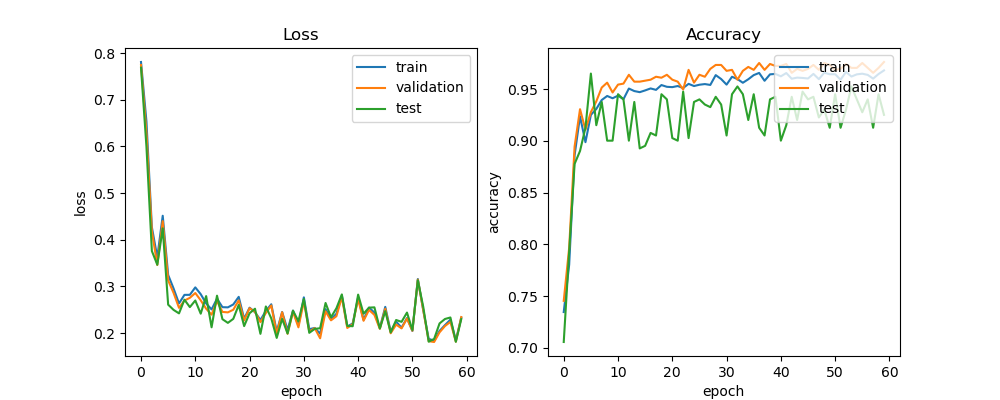

The data file committed next to this chart (first rows):
train_acc, train_loss, val_acc, val_loss, test_acc, test_loss, lr
0.7347, 0.7807, 0.7455, 0.7743, 0.7057, 0.7685, 0.0005
0.7804, 0.6534, 0.7968, 0.6285, 0.793, 0.5994, 0.0005
0.8861, 0.4269, 0.8946, 0.4183, 0.8778, 0.3758, 0.0005
0.9238, 0.3624, 0.9307, 0.3459, 0.8903, 0.3465, 0.0005
0.8988, 0.4514, 0.9107, 0.4398, 0.9127, 0.4244, 0.0005
0.9252, 0.3246, 0.9278, 0.3128, 0.9651, 0.2609, 0.0005
0.9309, 0.2955, 0.9383, 0.2861, 0.9152, 0.2497, 0.0005
0.9395, 0.2635, 0.9516, 0.2541, 0.9377, 0.2422, 0.0005
0.9434, 0.2819, 0.9563, 0.2698, 0.9002, 0.2715, 0.0005
0.9412, 0.282, 0.9468, 0.2756, 0.9002, 0.2557, 0.0005
0.9437, 0.298, 0.9544, 0.2859, 0.9451, 0.2698, 0.0005
0.9403, 0.2834, 0.9554, 0.2703, 0.9401, 0.2416, 0.0005
0.9506, 0.2636, 0.9639, 0.2523, 0.9002, 0.2793, 0.0005
0.9482, 0.2507, 0.9573, 0.2395, 0.9377, 0.2124, 0.0005
0.9471, 0.2737, 0.9573, 0.2687, 0.8928, 0.2802, 0.0005
0.9488, 0.2556, 0.9582, 0.2454, 0.8953, 0.2298, 0.0005
0.9507, 0.2551, 0.9592, 0.2444, 0.9077, 0.2219, 0.0005
0.9493, 0.2614, 0.962, 0.25, 0.9052, 0.2305, 0.0005
0.954, 0.2777, 0.9611, 0.2701, 0.9451, 0.2603, 0.00025
0.9523, 0.2308, 0.9639, 0.2271, 0.9401, 0.215, 0.00025
0.952, 0.2545, 0.9592, 0.2534, 0.9027, 0.2425, 0.00025
0.953, 0.2449, 0.9573, 0.2455, 0.9002, 0.2522, 0.00025
0.9511, 0.228, 0.9497, 0.2235, 0.9476, 0.1984, 0.00025
0.9551, 0.2475, 0.9687, 0.2431, 0.9027, 0.2571, 0.00025
0.953, 0.2618, 0.9563, 0.2591, 0.9377, 0.2315, 0.00025
0.9543, 0.2033, 0.9639, 0.1983, 0.9401, 0.1897, 0.00025
0.9549, 0.2452, 0.962, 0.2448, 0.9352, 0.2306, 0.00025
0.9541, 0.2069, 0.9696, 0.1986, 0.9327, 0.1991, 0.00025
0.9636, 0.2481, 0.9734, 0.2458, 0.9426, 0.2481, 0.00025
0.9598, 0.2164, 0.9734, 0.2124, 0.9352, 0.2255, 0.00025
0.9544, 0.2767, 0.9677, 0.2676, 0.9052, 0.2732, 0.00025
0.962, 0.2085, 0.9687, 0.2033, 0.9451, 0.2006, 0.00025
0.9598, 0.211, 0.9592, 0.2107, 0.9526, 0.209, 0.00025
0.9562, 0.1988, 0.9677, 0.1889, 0.9451, 0.2104, 0.00025
0.9596, 0.2513, 0.9715, 0.2465, 0.9202, 0.2645, 0.000125
0.9636, 0.2297, 0.9687, 0.2274, 0.9451, 0.2339, 0.000125
0.9657, 0.2414, 0.9753, 0.2362, 0.9127, 0.2532, 0.000125
0.9581, 0.2806, 0.9687, 0.277, 0.9052, 0.2829, 0.000125
0.9643, 0.2141, 0.9744, 0.211, 0.9401, 0.2155, 0.000125
0.9647, 0.2207, 0.9725, 0.2191, 0.9426, 0.2147, 0.000125
0.9624, 0.2765, 0.9725, 0.2729, 0.9002, 0.2825, 0.000125
0.9656, 0.2284, 0.9744, 0.2264, 0.9152, 0.2416, 0.000125
0.9601, 0.2546, 0.9658, 0.2497, 0.9426, 0.2545, 6.25e-05
0.9612, 0.2442, 0.9696, 0.2389, 0.9202, 0.2552, 6.25e-05
0.9608, 0.211, 0.9677, 0.2091, 0.9476, 0.2098, 6.25e-05
0.9603, 0.2562, 0.9696, 0.2522, 0.9401, 0.2471, 6.25e-05
0.9647, 0.2032, 0.9734, 0.1996, 0.9426, 0.2014, 6.25e-05
0.9597, 0.2246, 0.9687, 0.2182, 0.9227, 0.2281, 6.25e-05
0.9659, 0.2116, 0.9753, 0.2101, 0.9302, 0.2241, 5e-05
0.9644, 0.2322, 0.9734, 0.2312, 0.9127, 0.244, 5e-05
0.9644, 0.2045, 0.9687, 0.2051, 0.9451, 0.2066, 5e-05
0.9592, 0.3158, 0.9696, 0.3146, 0.9127, 0.3131, 5e-05
0.9666, 0.2489, 0.9744, 0.2492, 0.9302, 0.256, 5e-05
0.9622, 0.1877, 0.9706, 0.1827, 0.9526, 0.1817, 5e-05
0.9643, 0.1837, 0.9706, 0.181, 0.9401, 0.1875, 5e-05
0.965, 0.2047, 0.9753, 0.2017, 0.9277, 0.2207, 5e-05
0.9638, 0.2172, 0.9706, 0.2152, 0.9401, 0.2302, 5e-05
0.9602, 0.2288, 0.9658, 0.224, 0.9127, 0.2335, 5e-05
0.9646, 0.1845, 0.9706, 0.1817, 0.9451, 0.1813, 5e-05
0.9681, 0.2328, 0.9763, 0.2344, 0.9252, 0.23, 5e-05
